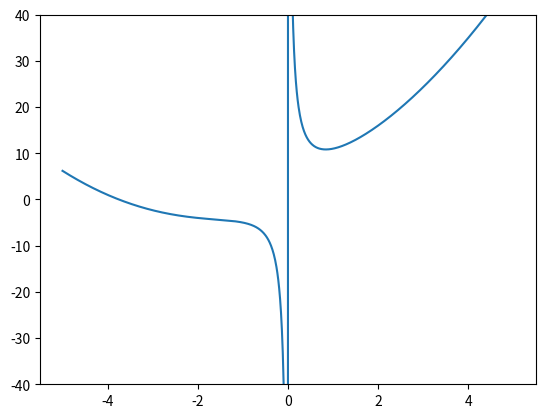

Write the Python code that produced this figure. (Note: this script raises an exception after producing the figure.)
import numpy as np
import matplotlib.pyplot as plt

fig, ax = plt.subplots()
ax.set_ylim([-40,40])

f = lambda x: (x**3 + 4*x**2 + 2*x + 4)/x
asymptote = lambda x: x**2 + 4*x + 2

'''
f = lambda x: (x**3 + 2*x**2 + 3*x + 4)/x
asymptote = lambda x: x**2 + 2*x + 3
'''

t = np.linspace(-5, 5, 1000)

plt.plot(t, f(t))
plt.plot(t, f2(t))
plt.show()
